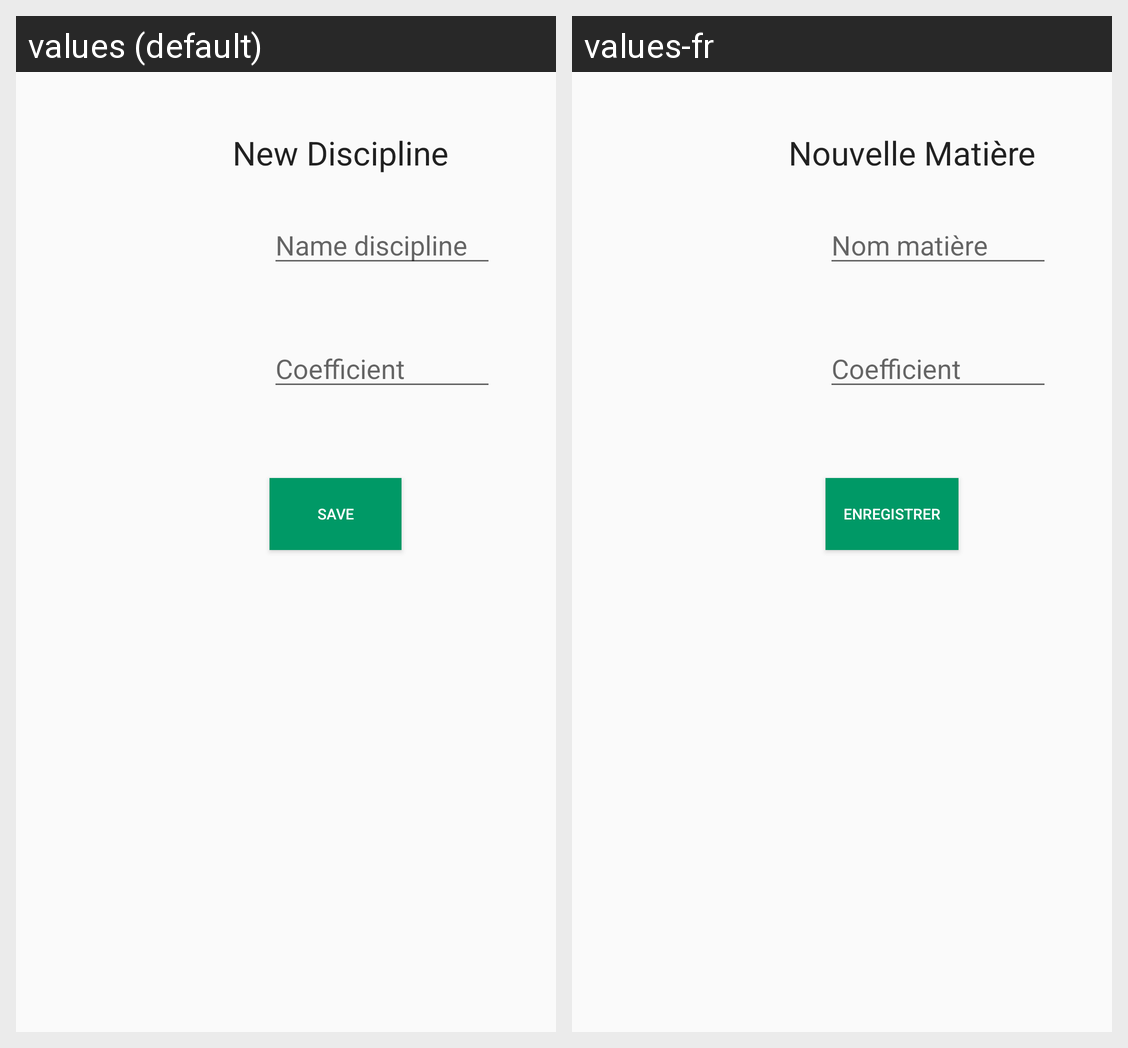

The same Android screen rendered under two of its app's locales, left to right. List the strings drawn on it with the default value and each locale's translation.
Android screen res/layout/fragment_formaddmatierefragment.xml rendered under 2 locales, left to right: values (default), values-fr. Device: Nexus 5 (rendered at 1080×1920; each locale shown at half size, 540×960, under a caption strip naming it); theme AppTheme.
Strings drawn on this screen, with the default value and each locale's value (text and hints the layout hard-codes, and strings that could not be matched under every locale, appear in the picture but are not listed):

name_matiere
  values: Name discipline
  values-fr: Nom matière

title_table_update_coef
  values: Coefficient
  values-fr: Coefficient

save
  values: Save
  values-fr: Enregistrer

titleNewMatiere
  values: New Discipline
  values-fr: Nouvelle Matière
